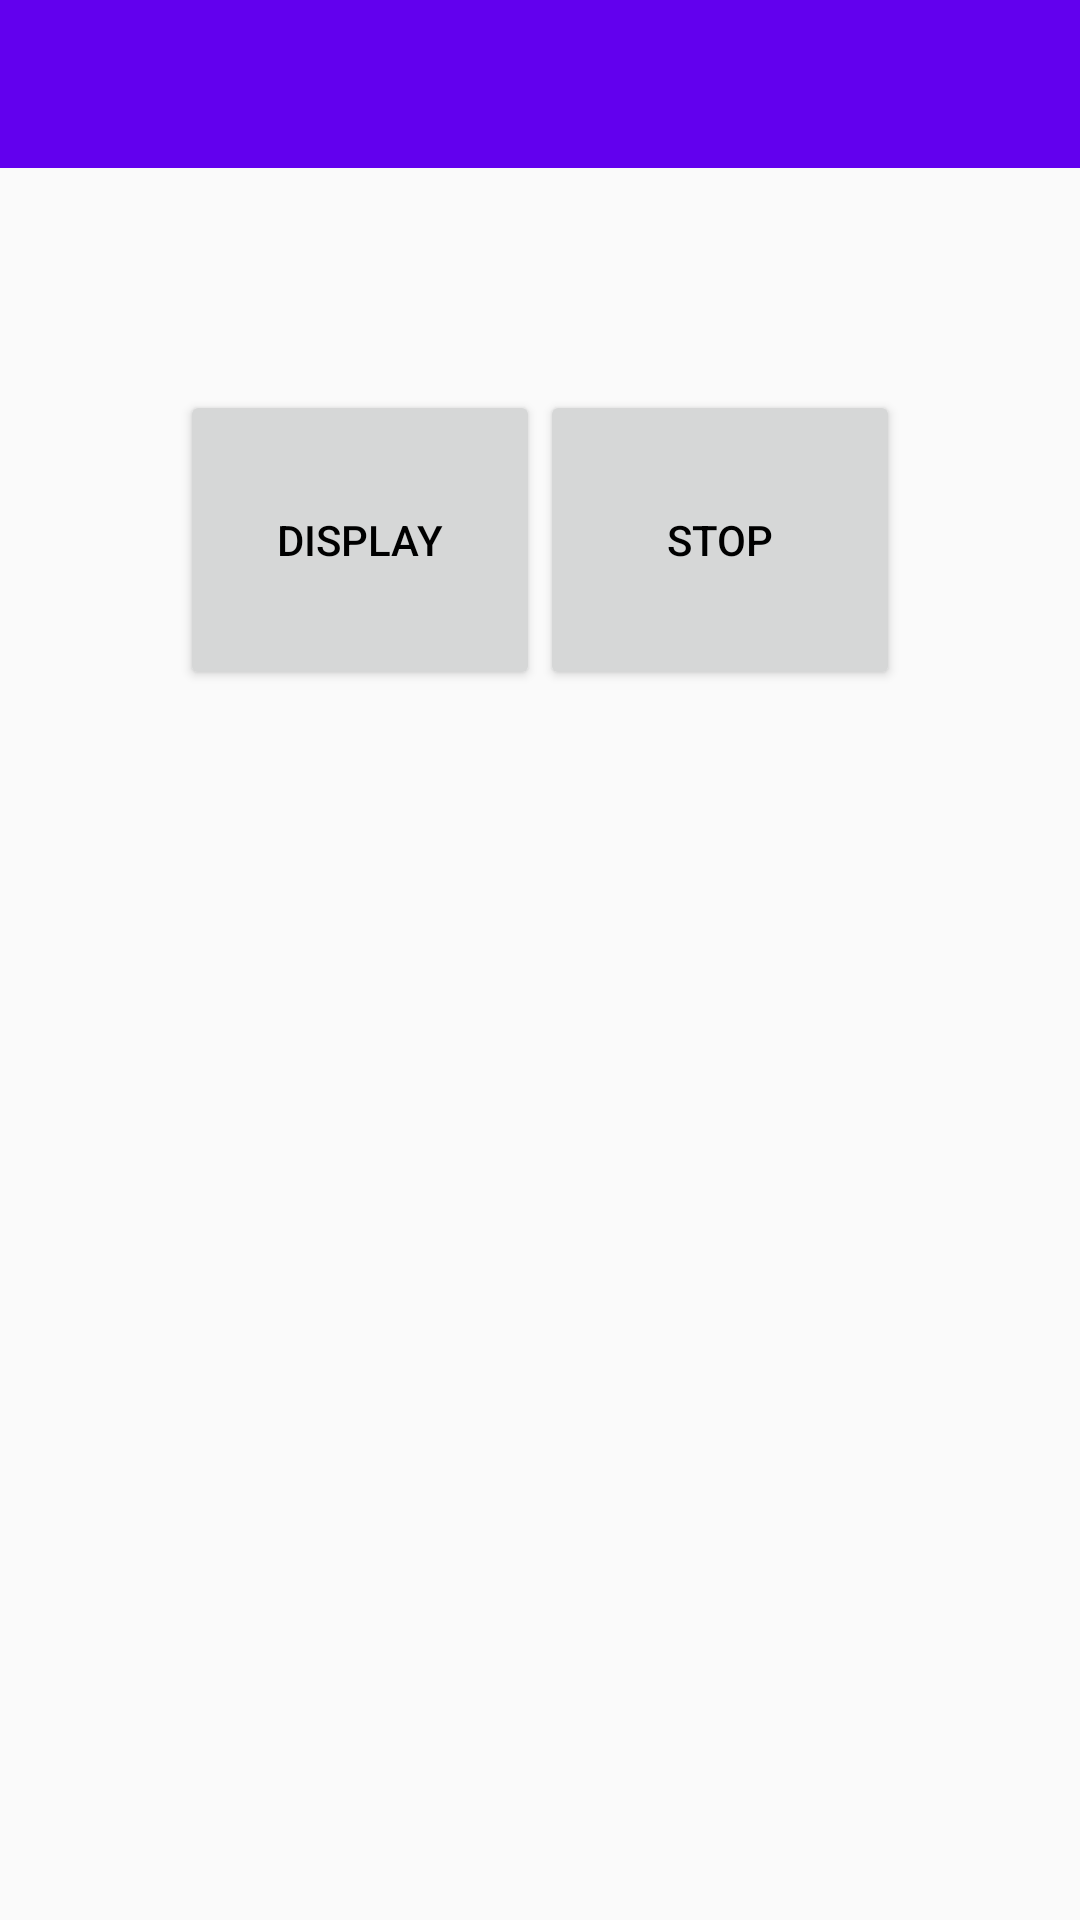

Android layout source for this screen:
<!-- AndroidManifest.xml: activity theme AppTheme.NoActionBar -->
<!-- res/layout/activity_main.xml -->
<?xml version="1.0" encoding="utf-8"?>

<android.support.design.widget.CoordinatorLayout xmlns:android="http://schemas.android.com/apk/res/android"
    xmlns:card_view="http://schemas.android.com/apk/res-auto"
    xmlns:app="http://schemas.android.com/apk/res-auto"
    xmlns:tools="http://schemas.android.com/tools"
    android:layout_width="match_parent"
    android:layout_height="match_parent"
    android:fitsSystemWindows="true"
    tools:context=".MainActivity">

    <android.support.design.widget.AppBarLayout
        android:layout_width="match_parent"
        android:layout_height="wrap_content"
        android:theme="@style/AppTheme.AppBarOverlay"/>

        <android.support.v7.widget.Toolbar
            android:id="@+id/toolbar"
            app:contentInsetLeft="0dp"
            app:contentInsetStart="0dp"
            android:layout_width="match_parent"
            android:layout_height="wrap_content"
            android:background="?attr/colorPrimary"
            app:popupTheme="@style/AppTheme.PopupOverlay" />

    <LinearLayout
        android:layout_gravity="center_horizontal"
        android:layout_width="wrap_content"
        android:layout_height="wrap_content"
        android:layout_marginTop="130dp"
        android:orientation="horizontal">
        <Button
            android:id="@+id/displayButton"
            android:layout_width="120dp"
            android:layout_height="100dp"
            android:textColor="@color/black"
            android:text="Display"
            android:layout_gravity="left" />
        <Button
           android:id="@+id/stopButton"
            android:layout_width="120dp"
            android:layout_height="100dp"
            android:textColor="@color/black"
            android:text="Stop"
            android:layout_gravity="right"
            />
    </LinearLayout>
</android.support.design.widget.CoordinatorLayout>
<!-- resources referenced by this layout -->
<resources>
  <style name="AppTheme.AppBarOverlay" parent="ThemeOverlay.AppCompat.Dark.ActionBar">
          <item name="contentInsetStart">0dp</item>
          <item name="contentInsetEnd">0dp</item>
      </style>
  <style name="AppTheme.PopupOverlay" parent="ThemeOverlay.AppCompat.Light" />
  <style name="AppTheme.NoActionBar">
          <item name="windowActionBar">false</item>
          <item name="windowNoTitle">true</item>
      </style>
  <!-- not gathered from this repository: default colours our renderer supplied (Android Studio template values) -->
  <color name="black">#FF000000</color>
</resources>
